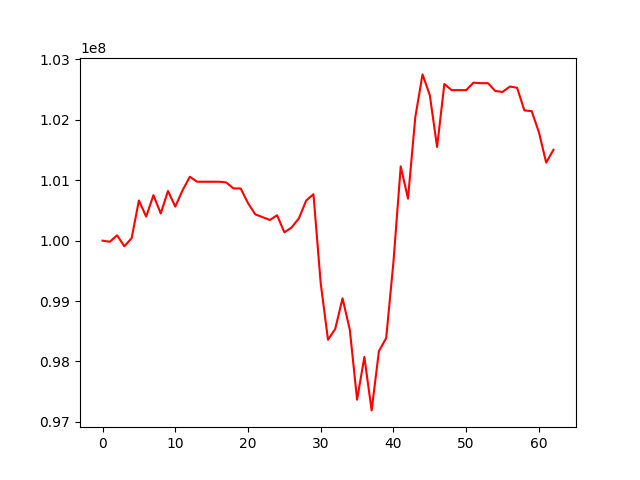

Source data for this figure (header and first rows):
, 0
0, 100000000
1, 99981512
2, 100088252
3, 99906435
4, 100041719
5, 100665203
6, 100398346
7, 100753672
8, 100449896
9, 100822679
10, 100563783
11, 100832396
12, 101057885
13, 100975863
14, 100975863
15, 100975863
16, 100975863
17, 100964420
18, 100865906
19, 100863374
20, 100621333
21, 100435513
22, 100389081
23, 100342729
24, 100419814
25, 100137104
26, 100218286
27, 100370058
28, 100664057
29, 100768536
30, 99291914
31, 98358985
32, 98539830
33, 99045266
34, 98524207
35, 97366804
36, 98073418
37, 97189035
38, 98169591
39, 98387983
40, 99648701
41, 101230589
42, 100696181
43, 102040716
44, 102753115
45, 102407463
46, 101551362
47, 102594016
48, 102491748
49, 102492248
50, 102492413
51, 102616539
52, 102607467
53, 102607467
54, 102478934
55, 102462248
56, 102552327
57, 102531586
58, 102156612
59, 102145238
... 3 more rows
